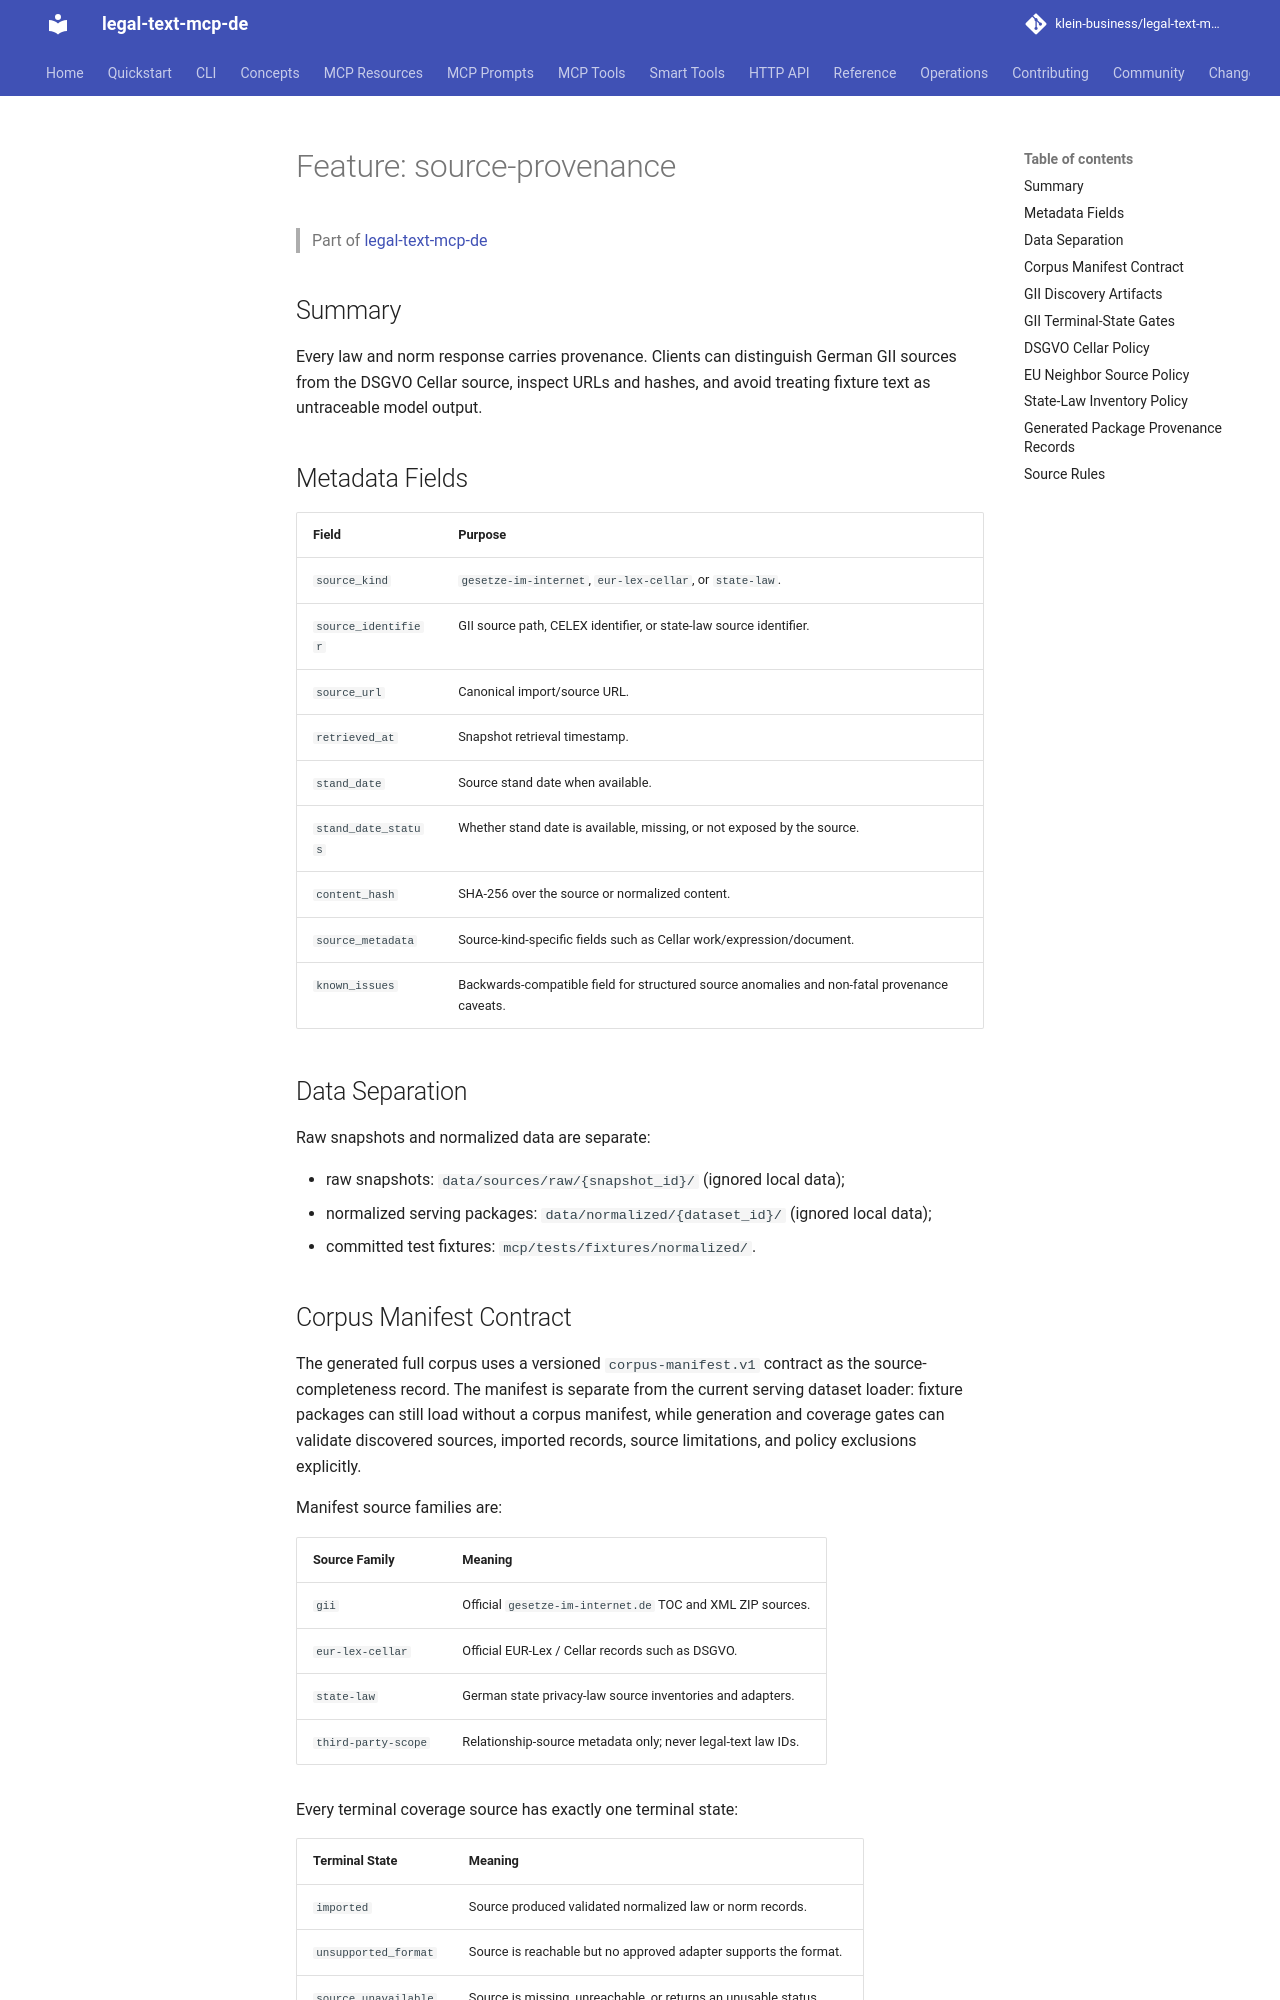

repository: klein-business/legal-text-mcp-de · page: dev/features/source-provenance/index.html · generator: mkdocs

---
type: documentation
entity: feature
feature: "source-provenance"
version: 1.9
---

# Feature: source-provenance

> Part of [legal-text-mcp-de](../overview.md)

## Summary

Every law and norm response carries provenance. Clients can distinguish German GII sources from the DSGVO Cellar source, inspect URLs and hashes, and avoid treating fixture text as untraceable model output.

## Metadata Fields

| Field | Purpose |
| ----- | ------- |
| `source_kind` | `gesetze-im-internet`, `eur-lex-cellar`, or `state-law`. |
| `source_identifier` | GII source path, CELEX identifier, or state-law source identifier. |
| `source_url` | Canonical import/source URL. |
| `retrieved_at` | Snapshot retrieval timestamp. |
| `stand_date` | Source stand date when available. |
| `stand_date_status` | Whether stand date is available, missing, or not exposed by the source. |
| `content_hash` | SHA-256 over the source or normalized content. |
| `source_metadata` | Source-kind-specific fields such as Cellar work/expression/document. |
| `known_issues` | Backwards-compatible field for structured source anomalies and non-fatal provenance caveats. |

## Data Separation

Raw snapshots and normalized data are separate:

- raw snapshots: `data/sources/raw/{snapshot_id}/` (ignored local data);
- normalized serving packages: `data/normalized/{dataset_id}/` (ignored local data);
- committed test fixtures: `mcp/tests/fixtures/normalized/`.

## Corpus Manifest Contract

The generated full corpus uses a versioned `corpus-manifest.v1` contract as the
source-completeness record. The manifest is separate from the current serving
dataset loader: fixture packages can still load without a corpus manifest, while
generation and coverage gates can validate discovered sources, imported records,
source limitations, and policy exclusions explicitly.

Manifest source families are:

| Source Family | Meaning |
| ------------- | ------- |
| `gii` | Official `gesetze-im-internet.de` TOC and XML ZIP sources. |
| `eur-lex-cellar` | Official EUR-Lex / Cellar records such as DSGVO. |
| `state-law` | German state privacy-law source inventories and adapters. |
| `third-party-scope` | Relationship-source metadata only; never legal-text law IDs. |

Every terminal coverage source has exactly one terminal state:

| Terminal State | Meaning |
| -------------- | ------- |
| `imported` | Source produced validated normalized law or norm records. |
| `unsupported_format` | Source is reachable but no approved adapter supports the format. |
| `source_unavailable` | Source is missing, unreachable, or returns an unusable status. |
| `parse_failed` | Source format is expected, but parsing failed with diagnostics. |
| `excluded_by_policy` | Source is intentionally excluded for legal, robots, or scope reasons. |

Relationship-source metadata must point at official records or source
limitations. Third-party scope sources must not create legal-text canonical IDs
and must not copy editorial text into the generated package.
